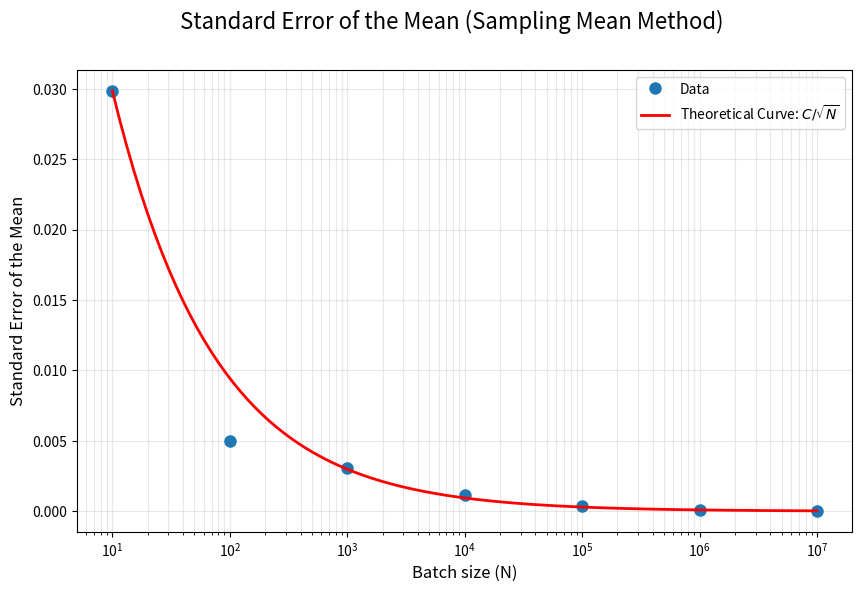
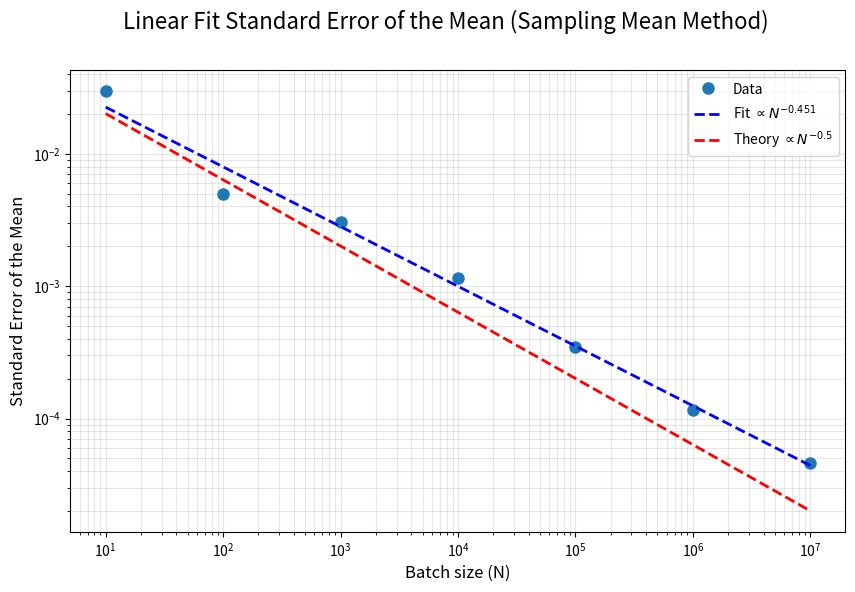
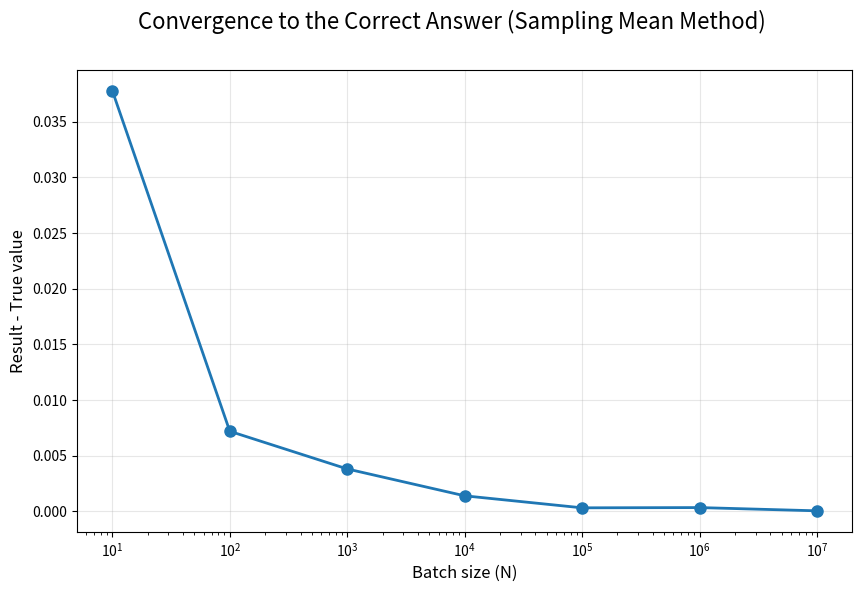

Here is the Python script that generated these plots, in order:
import numpy as np
import matplotlib.pyplot as plt
import matplotlib

batch_size = [10, 100, 1000, 10000, 100000, 1000000, 10000000]
true_value = np.ones(len(batch_size))*0.326543231734227
n_repetitions = 10
integral_values = np.zeros((n_repetitions, len(batch_size)))
for rep in range(n_repetitions):
    for i in range(len(batch_size)):

        ##randoom number generator
        number = batch_size[i]
        minF = 0.
        maxF = 1.
        #print("Estimating for N = ", number, " samples")

        rnumber = np.random.rand(number)
    
        #print(rnumber)
        # plot uniform float number sampling
        #plt.figure(0)
        #plt.suptitle("Uniform float sampling", fontsize=16)
        #plt.hist(rnumber, 100, density=1, facecolor='green', alpha=0.75)
        #plt.show(block=True)
        #plt.savefig("uniform_sampling.png", dpi=300, bbox_inches='tight')

        ##method 1: sampling
        f_value = np.cos(1/rnumber)**2
        integral = np.mean(f_value)/(maxF-minF)
        # Save the result
        integral_values[rep, i] = integral
        #print("\nIntegral of the function cos(1/x)^2:", integral)
        #print("\n")
    
##mean value for each batch size
#axis 0 indicates mean and variance along the rows
#ddof 1 is for bessel correction
means = np.mean(integral_values, axis=0)
variance = np.var(integral_values, axis=0, ddof=1)
std_err_mean = np.sqrt(variance/n_repetitions)


##plot Std error of the mean 
plt.figure(figsize=(10, 6))
plt.suptitle("Standard Error of the Mean (Sampling Mean Method)", fontsize=16)
plt.semilogx(batch_size, abs(std_err_mean), 'o', markersize=8, label='Data')
N_theory = np.logspace(1, 7, 100)  # Da 10 a 10^7
# Normalization
C = std_err_mean[0] * np.sqrt(batch_size[0]) 
theory_curve = C / np.sqrt(N_theory)
plt.semilogx(N_theory, theory_curve, '-', linewidth=2, color='red', label=r'Theoretical Curve: $C/\sqrt{N}$')
plt.xlabel('Batch size (N)', fontsize=12)
plt.ylabel('Standard Error of the Mean', fontsize=12)
plt.grid(True, alpha=0.3, which='both')
plt.legend()
plt.savefig("std_error_sampling.png", dpi=300, bbox_inches='tight')
plt.close()

##plot Std error of the mean (log-log)
plt.figure(figsize=(10, 6))
plt.suptitle("Linear Fit Standard Error of the Mean (Sampling Mean Method)", fontsize=16)
plt.loglog(batch_size, abs(std_err_mean), 'o', markersize=8, label='Data')

## Linear Fit log-log
# log(y) = log(C) - 0.5*log(N)  
log_N = np.log10(batch_size)
log_std_err = np.log10(abs(std_err_mean))
coefficients = np.polyfit(log_N, log_std_err, 1)
slope = coefficients[0]
intercept = coefficients[1]
N_fit = np.logspace(1, 7, 100)
fit_curve = 10**intercept * N_fit**slope
theo_curve_log = 10**intercept * N_fit**(-0.5)

plt.loglog(N_fit, fit_curve, '--', linewidth=2, color='blue', label=rf'Fit $\propto N^{{{slope:.3f}}}$')
plt.loglog(N_fit, theo_curve_log, '--', linewidth=2, color='red', label=rf'Theory $\propto N^{{-0.5}}$')
plt.xlabel('Batch size (N)', fontsize=12)
plt.ylabel('Standard Error of the Mean', fontsize=12)
plt.grid(True, alpha=0.3, which='both')
plt.legend()
plt.savefig("std_error_sampling_loglog_fit.png", dpi=300, bbox_inches='tight')
plt.close()

print(f"Fit Slope: {slope:.6f}")

## Convergence (plot the convergence for he first repetition)
plt.figure(figsize=(10, 6))
plt.suptitle("Convergence to the Correct Answer (Sampling Mean Method)", fontsize=16)
# Plot con scala logaritmica sull'asse x
plt.semilogx(batch_size, abs(integral_values[0, :]-true_value), 'o-', markersize=8, linewidth=2)
plt.xlabel('Batch size (N)', fontsize=12)
plt.ylabel('Result - True value', fontsize=12)
plt.grid(True, alpha=0.3)
plt.savefig("convergence_sampling.png", dpi=300, bbox_inches='tight')
plt.close()
